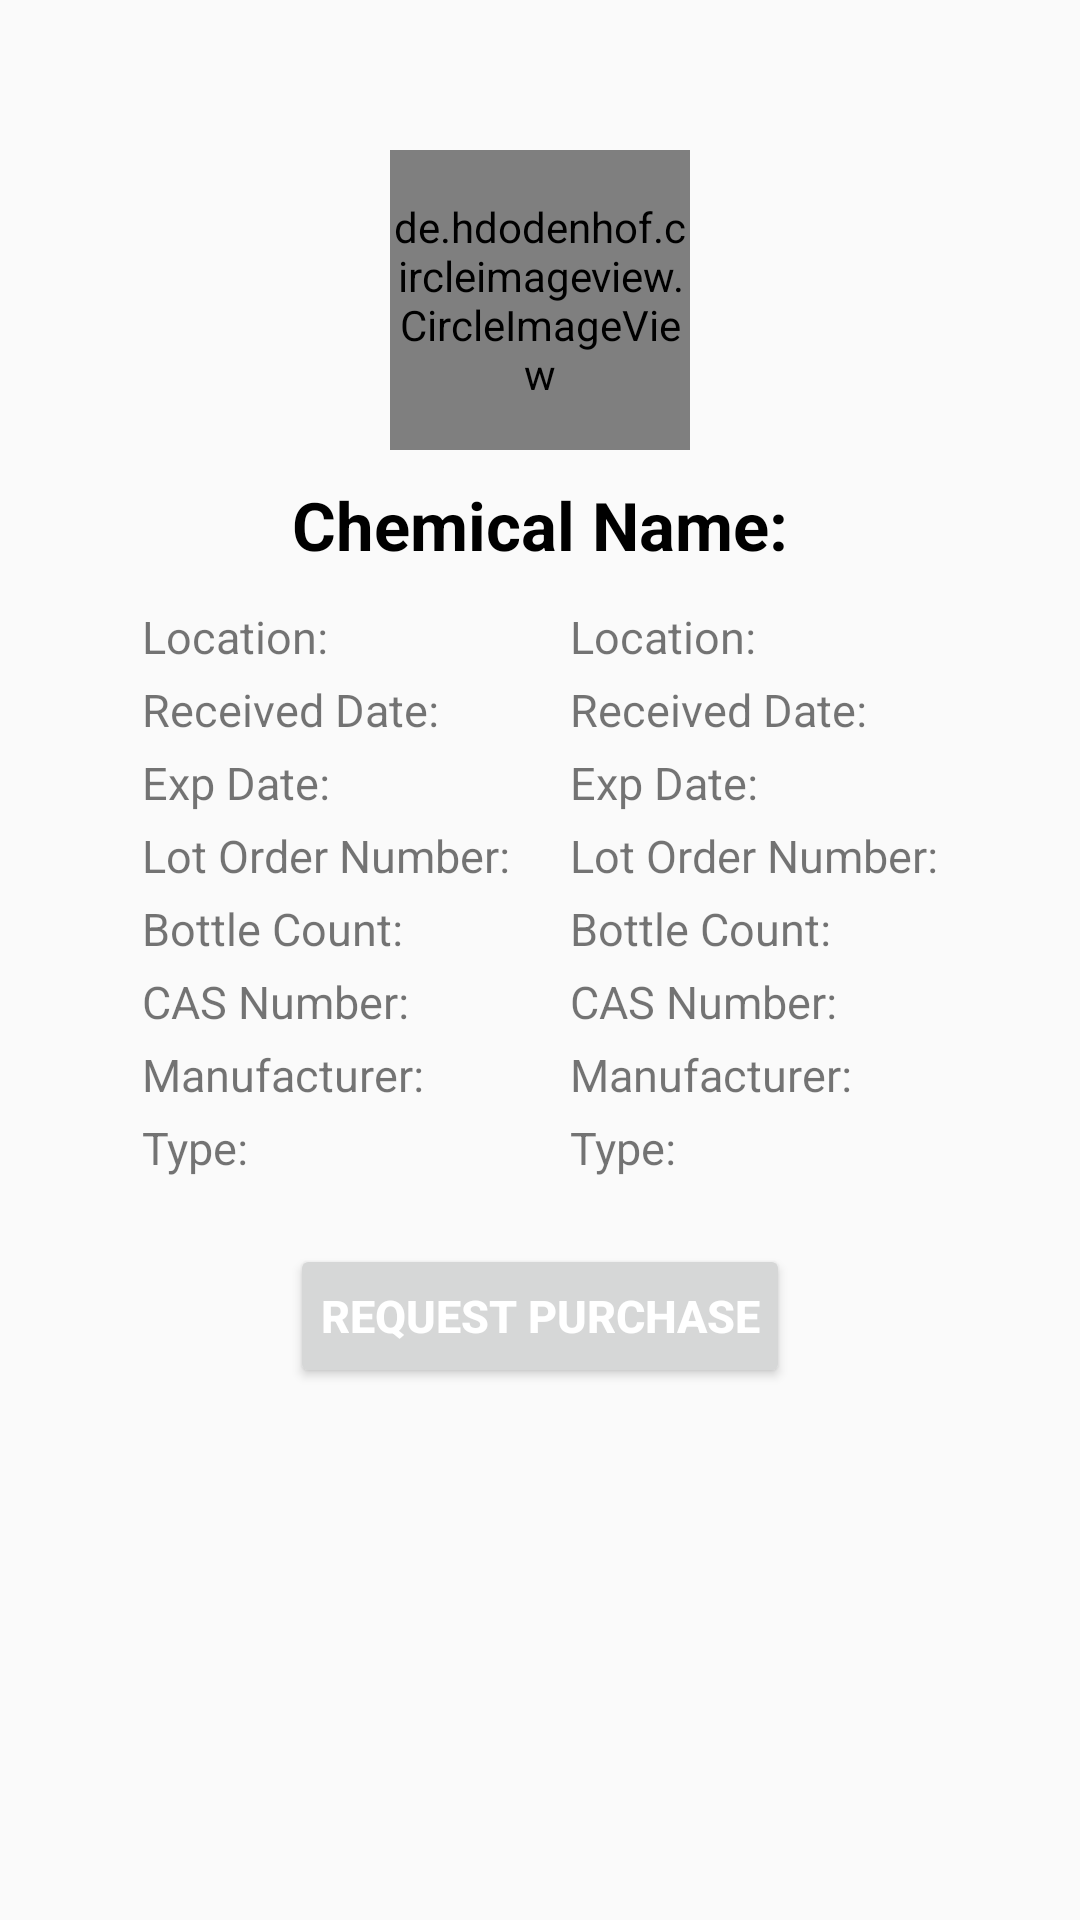

Here is an Android app screen rendered from its layout file. Give the layout XML and the strings, colors and styles it references.
<!-- AndroidManifest.xml: application theme PurpleTheme -->
<!-- res/layout/fragment_detail.xml -->
<?xml version="1.0" encoding="utf-8"?>
<RelativeLayout
    xmlns:android="http://schemas.android.com/apk/res/android"
    xmlns:app="http://schemas.android.com/apk/res-auto"
    xmlns:tools="http://schemas.android.com/tools"
    android:layout_width="match_parent"
    android:layout_height="match_parent"
    android:layout_marginTop="30dp"
    tools:context=".details.DetailActivity">

    <de.hdodenhof.circleimageview.CircleImageView
        android:id="@+id/image"
        android:layout_width="100dp"
        android:layout_height="100dp"
        android:layout_centerHorizontal="true"
        android:layout_marginTop="50dp"
        android:src="@drawable/cooper_drop_purple" />

    <TextView
        android:id="@+id/tv_name"
        android:layout_width="match_parent"
        android:layout_height="30dp"
        android:layout_below="@id/image"
        android:layout_marginTop="10dp"
        android:autoSizeTextType="uniform"
        android:gravity="center"
        android:text="@string/chemical_name"
        android:textColor="@color/black"
        android:textSize="30sp"
        android:textStyle="bold" />

    <TableLayout
        android:id="@+id/table"
        android:layout_width="wrap_content"
        android:layout_height="wrap_content"
        android:layout_below="@id/image"
        android:layout_centerHorizontal="true"
        android:layout_marginTop="50dp"
        android:paddingLeft="10dp"
        android:paddingRight="10dp">

        <TableRow>

            <TextView
                android:id="@+id/tv_location"
                android:layout_width="wrap_content"
                android:layout_height="wrap_content"
                android:layout_below="@+id/tv_name"
                android:layout_centerHorizontal="true"
                android:layout_weight="1"
                android:paddingBottom="@dimen/paddingTable"
                android:paddingTop="@dimen/paddingTable"
                android:text="@string/chemical_location"
                android:textSize="@dimen/detailTableTextSize" />

            <TextView
                android:id="@+id/tv_location_value"
                android:layout_width="wrap_content"
                android:layout_height="wrap_content"
                android:layout_below="@+id/tv_name"
                android:layout_centerHorizontal="true"
                android:layout_marginLeft="20dp"
                android:layout_weight="1"
                android:paddingBottom="@dimen/paddingTable"
                android:paddingTop="@dimen/paddingTable"
                android:text="@string/chemical_location"
                android:textSize="@dimen/detailTableTextSize" />
        </TableRow>

        <TableRow>

            <TextView
                android:id="@+id/tv_rec_date"
                android:layout_width="wrap_content"
                android:layout_height="wrap_content"
                android:layout_below="@+id/tv_location"
                android:layout_centerHorizontal="true"
                android:layout_weight="1"
                android:paddingBottom="@dimen/paddingTable"
                android:paddingTop="@dimen/paddingTable"
                android:text="@string/received_date"
                android:textSize="@dimen/detailTableTextSize" />

            <TextView
                android:id="@+id/tv_rec_date_value"
                android:layout_width="wrap_content"
                android:layout_height="wrap_content"
                android:layout_below="@+id/tv_location"
                android:layout_centerHorizontal="true"
                android:layout_marginLeft="20dp"
                android:layout_weight="1"
                android:paddingBottom="@dimen/paddingTable"
                android:paddingTop="@dimen/paddingTable"
                android:text="@string/received_date"
                android:textSize="@dimen/detailTableTextSize" />

        </TableRow>

        <TableRow>

            <TextView
                android:id="@+id/tv_exp_date"
                android:layout_width="wrap_content"
                android:layout_height="wrap_content"
                android:layout_below="@+id/tv_rec_date"
                android:layout_centerHorizontal="true"
                android:layout_weight="1"
                android:paddingBottom="@dimen/paddingTable"
                android:paddingTop="@dimen/paddingTable"
                android:text="@string/exp_date"
                android:textSize="@dimen/detailTableTextSize" />

            <TextView
                android:id="@+id/tv_exp_date_value"
                android:layout_width="wrap_content"
                android:layout_height="wrap_content"
                android:layout_below="@+id/tv_rec_date"
                android:layout_centerHorizontal="true"
                android:layout_marginLeft="20dp"
                android:layout_weight="1"
                android:paddingBottom="@dimen/paddingTable"
                android:paddingTop="@dimen/paddingTable"
                android:text="@string/exp_date"
                android:textSize="@dimen/detailTableTextSize" />

        </TableRow>

        <TableRow>

            <TextView
                android:id="@+id/tv_lot_order"
                android:layout_width="wrap_content"
                android:layout_height="wrap_content"
                android:layout_below="@+id/tv_exp_date"
                android:layout_centerHorizontal="true"
                android:layout_weight="1"
                android:paddingBottom="@dimen/paddingTable"
                android:paddingTop="@dimen/paddingTable"
                android:text="@string/lot_order_number"
                android:textSize="@dimen/detailTableTextSize" />

            <TextView
                android:id="@+id/tv_lot_order_value"
                android:layout_width="wrap_content"
                android:layout_height="wrap_content"
                android:layout_below="@+id/tv_exp_date"
                android:layout_centerHorizontal="true"
                android:layout_marginLeft="20dp"
                android:layout_weight="1"
                android:paddingBottom="@dimen/paddingTable"
                android:paddingTop="@dimen/paddingTable"
                android:text="@string/lot_order_number"
                android:textSize="@dimen/detailTableTextSize" />

        </TableRow>

        <TableRow>

            <TextView
                android:id="@+id/tv_bottle_count"
                android:layout_width="wrap_content"
                android:layout_height="wrap_content"
                android:layout_below="@+id/tv_lot_order"
                android:layout_centerHorizontal="true"
                android:layout_weight="1"
                android:paddingBottom="@dimen/paddingTable"
                android:paddingTop="@dimen/paddingTable"
                android:text="@string/bottle_count"
                android:textSize="@dimen/detailTableTextSize" />

            <TextView
                android:id="@+id/tv_bottle_count_value"
                android:layout_width="wrap_content"
                android:layout_height="wrap_content"
                android:layout_below="@+id/tv_lot_order"
                android:layout_centerHorizontal="true"
                android:layout_marginLeft="20dp"
                android:layout_weight="1"
                android:paddingBottom="@dimen/paddingTable"
                android:paddingTop="@dimen/paddingTable"
                android:text="@string/bottle_count"
                android:textSize="@dimen/detailTableTextSize" />

        </TableRow>

        <TableRow>

            <TextView
                android:id="@+id/tv_cas_number"
                android:layout_width="wrap_content"
                android:layout_height="wrap_content"
                android:layout_below="@+id/tv_bottle_count"
                android:layout_centerHorizontal="true"
                android:layout_weight="1"
                android:paddingBottom="@dimen/paddingTable"
                android:paddingTop="@dimen/paddingTable"
                android:text="@string/cas_number"
                android:textSize="@dimen/detailTableTextSize" />

            <TextView
                android:id="@+id/tv_cas_number_value"
                android:layout_width="wrap_content"
                android:layout_height="wrap_content"
                android:layout_below="@+id/tv_bottle_count"
                android:layout_centerHorizontal="true"
                android:layout_marginLeft="20dp"
                android:layout_weight="1"
                android:paddingBottom="@dimen/paddingTable"
                android:paddingTop="@dimen/paddingTable"
                android:text="@string/cas_number"
                android:textSize="@dimen/detailTableTextSize" />

        </TableRow>

        <TableRow>

            <TextView
                android:id="@+id/tv_manufacturer"
                android:layout_width="wrap_content"
                android:layout_height="wrap_content"
                android:layout_below="@+id/tv_cas_number"
                android:layout_centerHorizontal="true"
                android:layout_weight="1"
                android:paddingBottom="@dimen/paddingTable"
                android:paddingTop="@dimen/paddingTable"
                android:text="@string/manufacturer"
                android:textSize="@dimen/detailTableTextSize" />

            <TextView
                android:id="@+id/tv_manufacturer_value"
                android:layout_width="wrap_content"
                android:layout_height="wrap_content"
                android:layout_below="@+id/tv_cas_number"
                android:layout_centerHorizontal="true"
                android:layout_marginLeft="20dp"
                android:layout_weight="1"
                android:paddingBottom="@dimen/paddingTable"
                android:paddingTop="@dimen/paddingTable"
                android:text="@string/manufacturer"
                android:textSize="@dimen/detailTableTextSize" />


        </TableRow>

        <TableRow>

            <TextView
                android:id="@+id/tv_type"
                android:layout_width="wrap_content"
                android:layout_height="wrap_content"
                android:layout_below="@+id/tv_manufacturer"
                android:layout_centerHorizontal="true"
                android:layout_weight="1"
                android:paddingBottom="@dimen/paddingTable"
                android:paddingTop="@dimen/paddingTable"
                android:text="@string/type"
                android:textSize="@dimen/detailTableTextSize" />

            <TextView
                android:id="@+id/tv_type_value"
                android:layout_width="wrap_content"
                android:layout_height="wrap_content"
                android:layout_below="@+id/tv_manufacturer"
                android:layout_centerHorizontal="true"
                android:layout_marginLeft="20dp"
                android:layout_weight="1"
                android:paddingBottom="@dimen/paddingTable"
                android:paddingTop="@dimen/paddingTable"
                android:text="@string/type"
                android:textSize="@dimen/detailTableTextSize" />

        </TableRow>
    </TableLayout>


    <Button
        android:layout_width="wrap_content"
        android:layout_height="wrap_content"
        android:text="Request Purchase"
        android:padding="10dp"
        android:textColor="@color/white"
        android:textSize="15sp"
        android:textStyle="bold"
        android:id="@+id/btn_request"
        android:layout_below="@id/table"
        android:layout_marginTop="20dp"
        android:layout_centerHorizontal="true" />

</RelativeLayout>
<!-- resources referenced by this layout -->
<resources>
  <color name="black">#000000</color>
  <color name="white">#fff</color>
  <dimen name="detailTableTextSize">15sp</dimen>
  <dimen name="paddingTable">2dp</dimen>
  <!-- drawable cooper_drop_purple: png bitmap (drawable, 8493 bytes) -->
  <string name="bottle_count">Bottle Count: </string>
  <string name="cas_number">CAS Number: </string>
  <string name="chemical_location">Location: </string>
  <string name="chemical_name">Chemical Name: </string>
  <string name="exp_date">Exp Date: </string>
  <string name="lot_order_number">Lot Order Number: </string>
  <string name="manufacturer">Manufacturer: </string>
  <string name="received_date">Received Date: </string>
  <string name="type">Type: </string>
  <style name="PurpleTheme" parent="Theme.AppCompat.Light.NoActionBar">
          <item name="colorPrimary">@color/colorPrimaryPurple</item>
          <item name="colorPrimaryDark">@color/colorPrimaryDarkPurple</item>
          <item name="colorAccent">@color/colorAccent</item>
      </style>
  <color name="colorPrimaryPurple">#7b1fa2</color>
  <color name="colorPrimaryDarkPurple">#4a0072</color>
  <color name="colorAccent">#ae52d4</color>
</resources>
